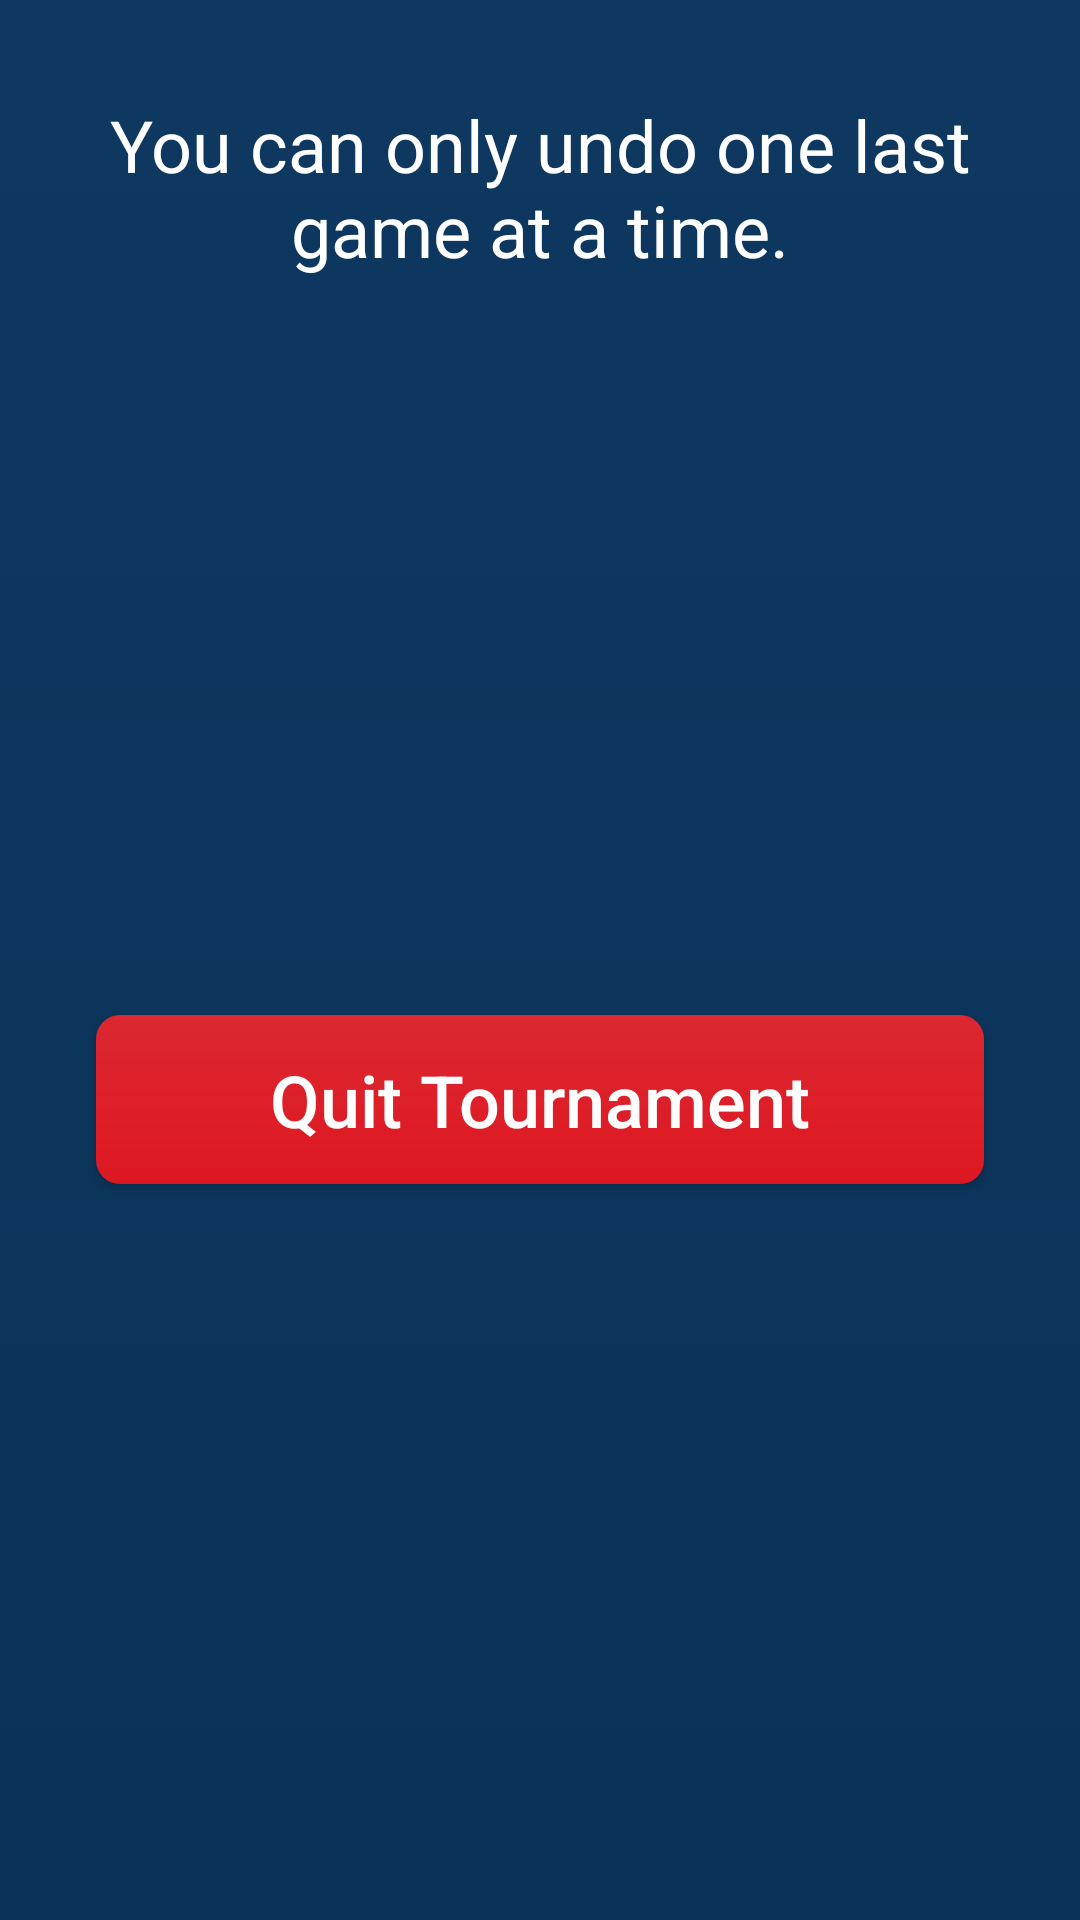

Android layout source for this screen:
<!-- AndroidManifest.xml: application theme Theme.FootballTournament2022 -->
<!-- res/layout/back_button_dialog2.xml -->
<?xml version="1.0" encoding="utf-8"?>
<androidx.constraintlayout.widget.ConstraintLayout xmlns:android="http://schemas.android.com/apk/res/android"
    xmlns:app="http://schemas.android.com/apk/res-auto"
    android:layout_width="match_parent"
    android:layout_height="wrap_content"
    android:background="@drawable/dialog_background">


    <TextView
        android:id="@+id/txtBackButtonDialog2MainText"
        android:layout_width="0dp"
        android:layout_height="wrap_content"
        android:layout_marginStart="16dp"
        android:layout_marginTop="32dp"
        android:layout_marginEnd="16dp"
        android:gravity="center"
        android:text="You can only undo one last game at a time."
        android:textColor="@color/white"
        android:textSize="24sp"
        app:layout_constraintEnd_toEndOf="parent"
        app:layout_constraintStart_toStartOf="parent"
        app:layout_constraintTop_toTopOf="parent" />

    <androidx.appcompat.widget.AppCompatButton
        android:id="@+id/btnBackButton2QuitTournament"
        android:layout_width="0dp"
        android:layout_height="wrap_content"
        android:layout_marginStart="32dp"
        android:layout_marginTop="32dp"
        android:layout_marginEnd="32dp"
        android:layout_marginBottom="32dp"
        android:background="@drawable/red_button_background"
        android:foreground="?android:attr/selectableItemBackground"
        android:paddingTop="12dp"
        android:paddingBottom="12dp"
        android:text="Quit Tournament"
        android:textAllCaps="false"
        android:textColor="@color/white"
        android:textSize="24sp"
        app:layout_constraintBottom_toBottomOf="parent"
        app:layout_constraintEnd_toEndOf="parent"
        app:layout_constraintStart_toStartOf="parent"
        app:layout_constraintTop_toBottomOf="@+id/txtBackButtonDialog2MainText" />

</androidx.constraintlayout.widget.ConstraintLayout>
<!-- resources referenced by this layout -->
<resources>
  <color name="white">#FFFFFFFF</color>
  <!-- drawable dialog_background (drawable) -->
  <?xml version="1.0" encoding="utf-8"?>
  <shape xmlns:android="http://schemas.android.com/apk/res/android" android:shape="rectangle">
  
      <gradient
          android:angle="90"
          android:startColor="@color/the_cardview"
          android:endColor="#0E3860" />
  
  </shape>
  <!-- drawable red_button_background (drawable) -->
  <?xml version="1.0" encoding="utf-8"?>
  <shape xmlns:android="http://schemas.android.com/apk/res/android" android:shape="rectangle">
  
      <gradient
          android:angle="90"
          android:startColor="@color/the_red"
          android:endColor="#DC2831"></gradient>
  
      <corners
          android:topLeftRadius="8dp"
          android:topRightRadius="8dp"
          android:bottomLeftRadius="8dp"
          android:bottomRightRadius="8dp"></corners>
  
  </shape>
  <style name="Theme.FootballTournament2022" parent="Theme.MaterialComponents.DayNight.NoActionBar">
          
          <item name="colorPrimary">@color/purple_500</item>
          <item name="colorPrimaryVariant">@color/purple_700</item>
          <item name="colorOnPrimary">@color/white</item>
          
          <item name="colorSecondary">@color/teal_200</item>
          <item name="colorSecondaryVariant">@color/teal_700</item>
          <item name="colorOnSecondary">@color/black</item>
          
          <item name="android:statusBarColor" tools:targetApi="l">@color/the_cardview</item>
          
      </style>
  <color name="the_cardview">#0A3359</color>
  <color name="the_red">#DD1721</color>
  <color name="purple_500">#FF6200EE</color>
  <color name="purple_700">#FF3700B3</color>
  <color name="teal_200">#FF03DAC5</color>
  <color name="teal_700">#FF018786</color>
  <color name="black">#FF000000</color>
</resources>
